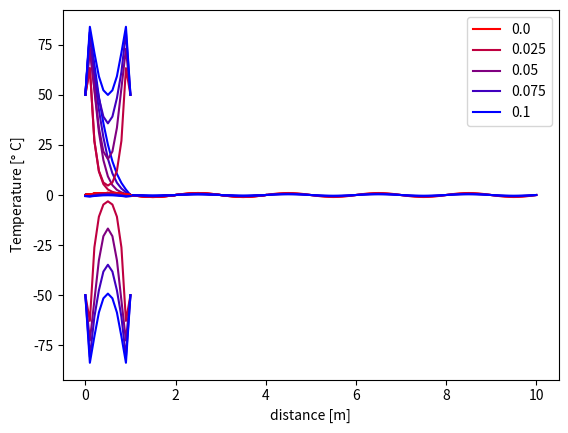

The matplotlib source for this figure:
"""
heatequation.py
Name(s): Lilia Qian
NetId(s): lyq2
Date: due 12/13/2023
"""

import numpy as np
import matplotlib.pyplot as plt


"""
solveheatequation: solves the heat equation numerically using the Crank-Nicolson method and plots the result

INPUTS
L: floating point, length of rod
T: floating point, total simulation time
dx: integer, step size along x-axis
dt: integer, step size along t-axis
cond0: floating point, x=0 boundary condition
condL: floating point, x=L boundary condition
bc: string, specifies type of boundary condition
alpha2: floating point, thermal diffusivity of the rod

OUTPUTS
A plot showing the temperature distribution in the rod at each timestep

"""
def solveheatequation(L=1.0, T=0.1, dx=0.1, dt=0.025, cond0=0.0, condL=0.0, bc='dirichlet', alpha2 =1.0):

    # fill an array with x-step values e.g. [0, 0.1, 0.2, ... , 0.9, 1.0]
    x = np.arange(0, L + dx, dx)  # go from x = 0 to x = L (rod length is L)
    # fill an array with t-step values e.g. [0, 0.025, 0.05, ... , 0.1]
    t = np.arange(0, T + dt, dt).round(3)  # go from t = 0 to t = T (total time interval T)

    if bc == 'dirichlet':
        boundaryConditions = [cond0, condL]
    elif bc == 'neumann':
        boundaryConditions = [cond0*dx, condL*dx]

    initialConditions = np.sin(np.pi * x)  # u(x,0) = [sin(0), sin(pi*x[1]), sin(pi*x[2]), ... , sin(pi*x[-1])]

    # count the number of steps in x-direction
    n = len(x)
    # count the number of steps in the t-direction
    m = len(t)
    # preallocate a matrix to store temperature results with dimensions n by m (x-steps by t-steps)
    u = np.zeros((n, m))

    # Fill the temperature result matrix with the initial conditions
    u[0, :] = boundaryConditions[0]
    u[-1, :] = boundaryConditions[1]
    # At time 0, fill every x value with the specified initial conditions
    u[:, 0] = initialConditions

    # calculate lambda
    lam = alpha2 * dt/dx**2

    # Make the matrices needed in the solution to the heat equation
    A = np.diag([2 + 2 * lam] * (n - 2), 0) + np.diag([-lam] * (n - 3), -1) + np.diag([-lam] * (n - 3), 1)
    # print(A)
    B = np.diag([2 - 2 * lam] * (n - 2), 0) + np.diag([lam] * (n - 3), -1) + np.diag([lam] * (n - 3), 1)
    # print(B)

    # loop through time (applying Crank-Nicolson)
    for j in range(0, m - 1):
        b = u[1:-1, j].copy()  # a vector containing the initial conditions
        b = B @ b
        b[0] = b[0] + lam * (u[0, j] + u[0, j + 1])
        b[-1] = b[-1] + lam * (u[-1, j] + u[-1, j + 1])

        # Update the Neumann boundary conditions
        b[0] = b[0] + 2 * lam * boundaryConditions[0]
        b[-1] = b[-1] + 2 * lam * boundaryConditions[1]

        solution = np.linalg.solve(A, b)
        u[1:-1, j + 1] = solution # update T matrix with solved b values

    print(u.round(2))  # print out the solution matrix

    # Now plot the solution
    R = np.linspace(1,0,m)
    B = np.linspace(0,1,m)
    G = 0

    for j in range(m):
        plt.plot(x, u[:,j], color = [R[j], G, B[j]])

    plt.xlabel('distance [m]')
    plt.ylabel('Temperature [$\degree$ C]')
    plt.legend(t)
    plt.show()


if __name__ == '__main__':
    #######################################################
    # Experiments on rod material
    #######################################################

    # Use a standard rod as a base case (default values)
    # L = 1.0, T = 0.1 , dx = 0.1, dt = 0.025, cond0 = 0, condL = 0, bc = 'dirichlet', alpha2 = 1.0
    solveheatequation()

    # Modify the material of the base rod to be 99.9% pure silver
    solveheatequation(alpha2 = 1.6563)

    # Modify the material of the base rod to be air at 300K
    solveheatequation(alpha2 = 0.19)

    # Modify the material of the base rod to be water
    solveheatequation(alpha2 = 0.00144)

    #######################################################
    # Experiments on rod length
    #######################################################

    solveheatequation(L = 1.0)
    solveheatequation(L = 2.0)
    solveheatequation(L = 4.0)
    solveheatequation(L = 10.0)

    #######################################################
    # Experiment with various dirichlet boundary conditions
    #######################################################

    solveheatequation()
    solveheatequation(cond0 = 50.0, condL = 0.0)
    solveheatequation(cond0 = 50.0, condL = 50.0)
    solveheatequation(cond0 = -50.0, condL = -50.0)

    #######################################################
    # Experiment with various neumann boundary conditions
    #######################################################

    solveheatequation(cond0 = -0.5, condL = -0.5, bc="neumann")
    solveheatequation(cond0 = -2.0, condL = -2.0, bc="neumann")
    solveheatequation(cond0 = -5.0, condL = -5.0, bc="neumann")
